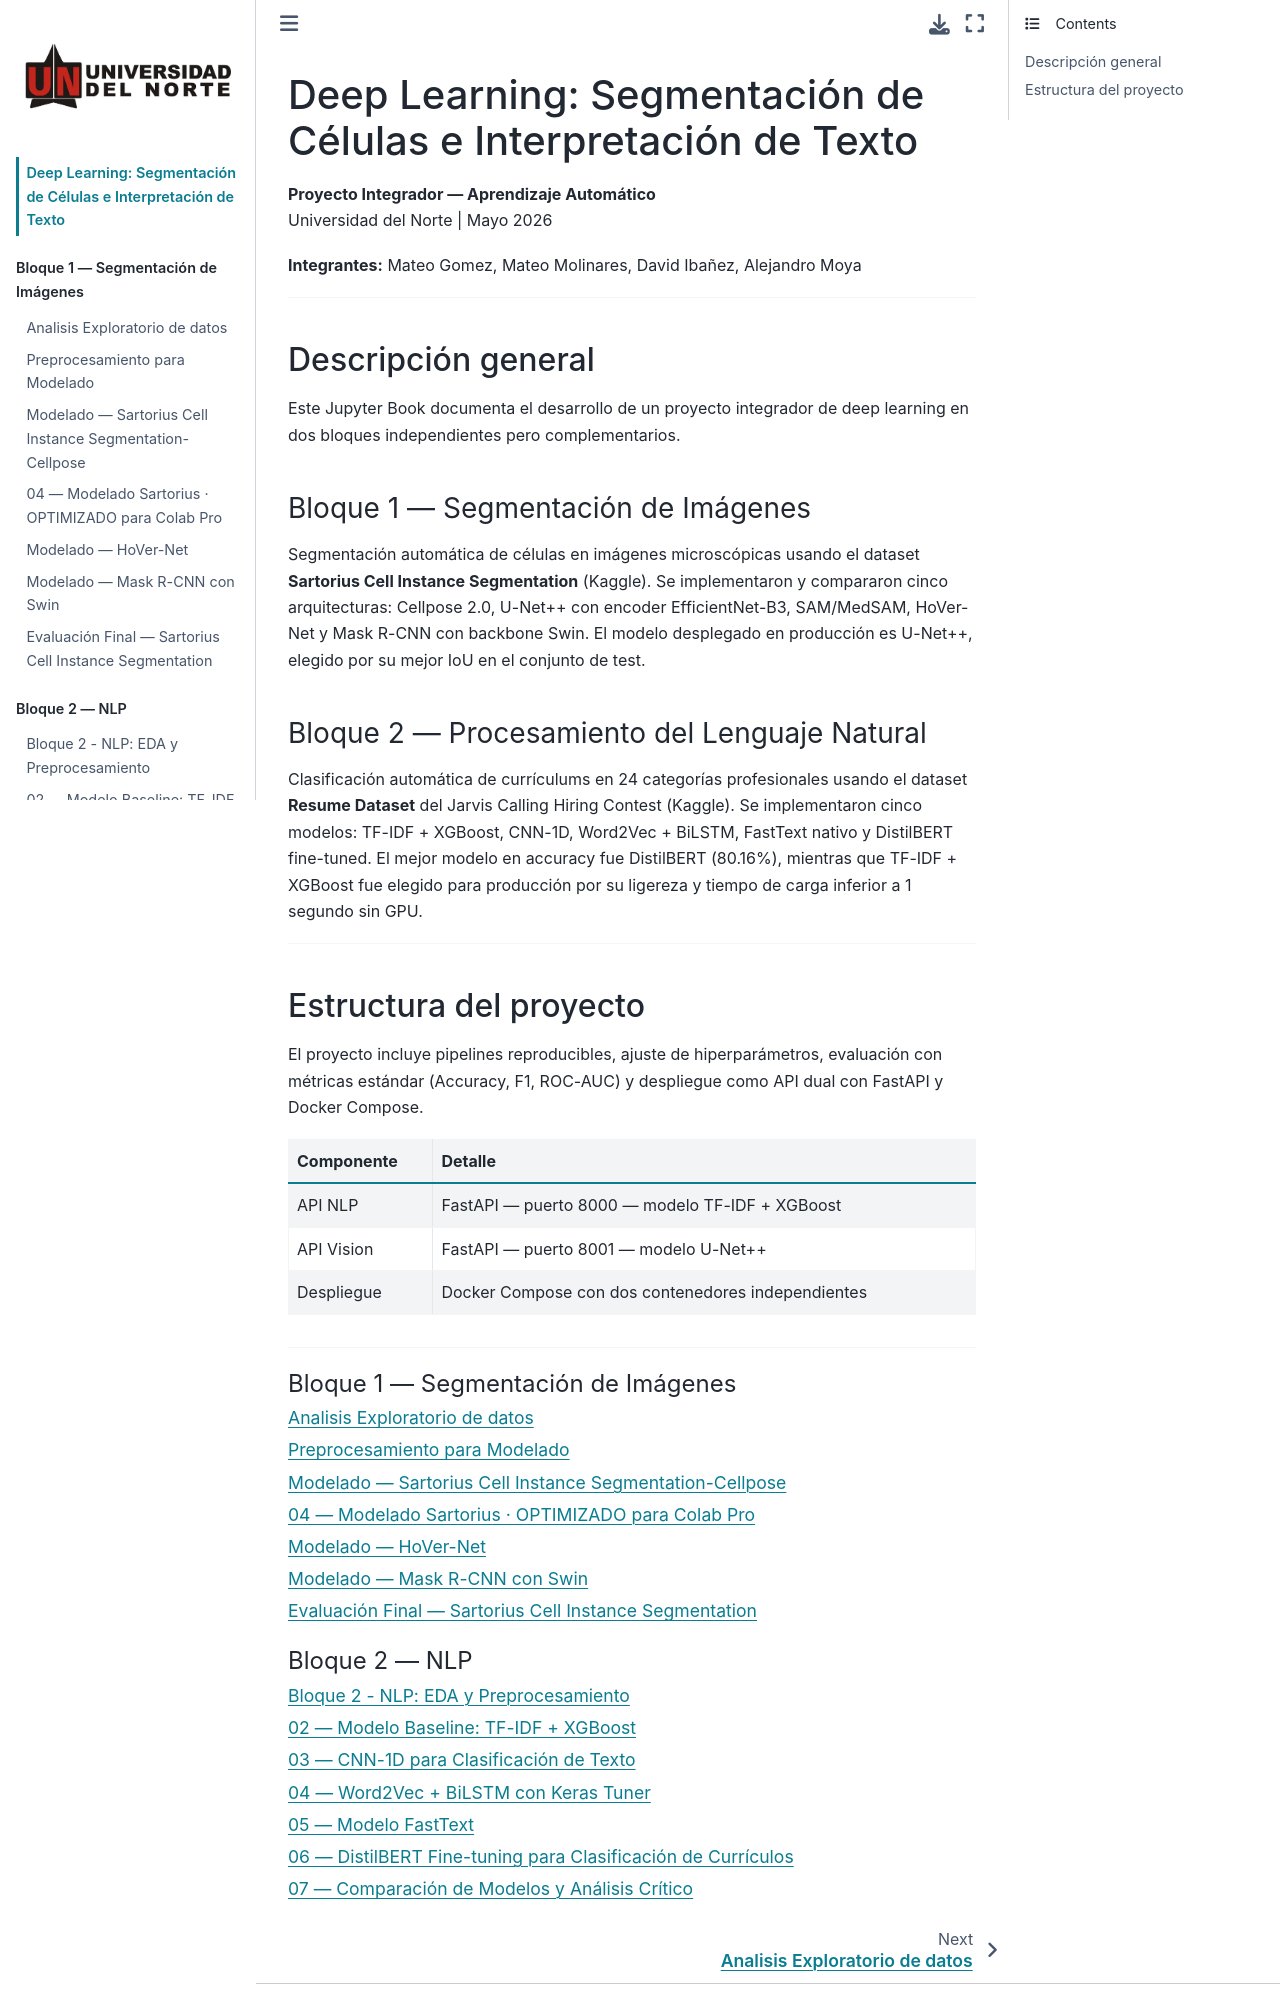

repository: UnDauphin/dl-resume-cell-classification · page: intro.html · generator: jekyll

# Deep Learning: Segmentación de Células e Interpretación de Texto

**Proyecto Integrador — Aprendizaje Automático**  
Universidad del Norte | Mayo 2026

**Integrantes:** Mateo Gomez, Mateo Molinares, David Ibañez, Alejandro Moya

---

## Descripción general

Este Jupyter Book documenta el desarrollo de un proyecto integrador de deep learning en dos bloques independientes pero complementarios.

### Bloque 1 — Segmentación de Imágenes

Segmentación automática de células en imágenes microscópicas usando el dataset **Sartorius Cell Instance Segmentation** (Kaggle). Se implementaron y compararon cinco arquitecturas: Cellpose 2.0, U-Net++ con encoder EfficientNet-B3, SAM/MedSAM, HoVer-Net y Mask R-CNN con backbone Swin. El modelo desplegado en producción es U-Net++, elegido por su mejor IoU en el conjunto de test.

### Bloque 2 — Procesamiento del Lenguaje Natural

Clasificación automática de currículums en 24 categorías profesionales usando el dataset **Resume Dataset** del Jarvis Calling Hiring Contest (Kaggle). Se implementaron cinco modelos: TF-IDF + XGBoost, CNN-1D, Word2Vec + BiLSTM, FastText nativo y DistilBERT fine-tuned. El mejor modelo en accuracy fue DistilBERT (80.16%), mientras que TF-IDF + XGBoost fue elegido para producción por su ligereza y tiempo de carga inferior a 1 segundo sin GPU.

---
